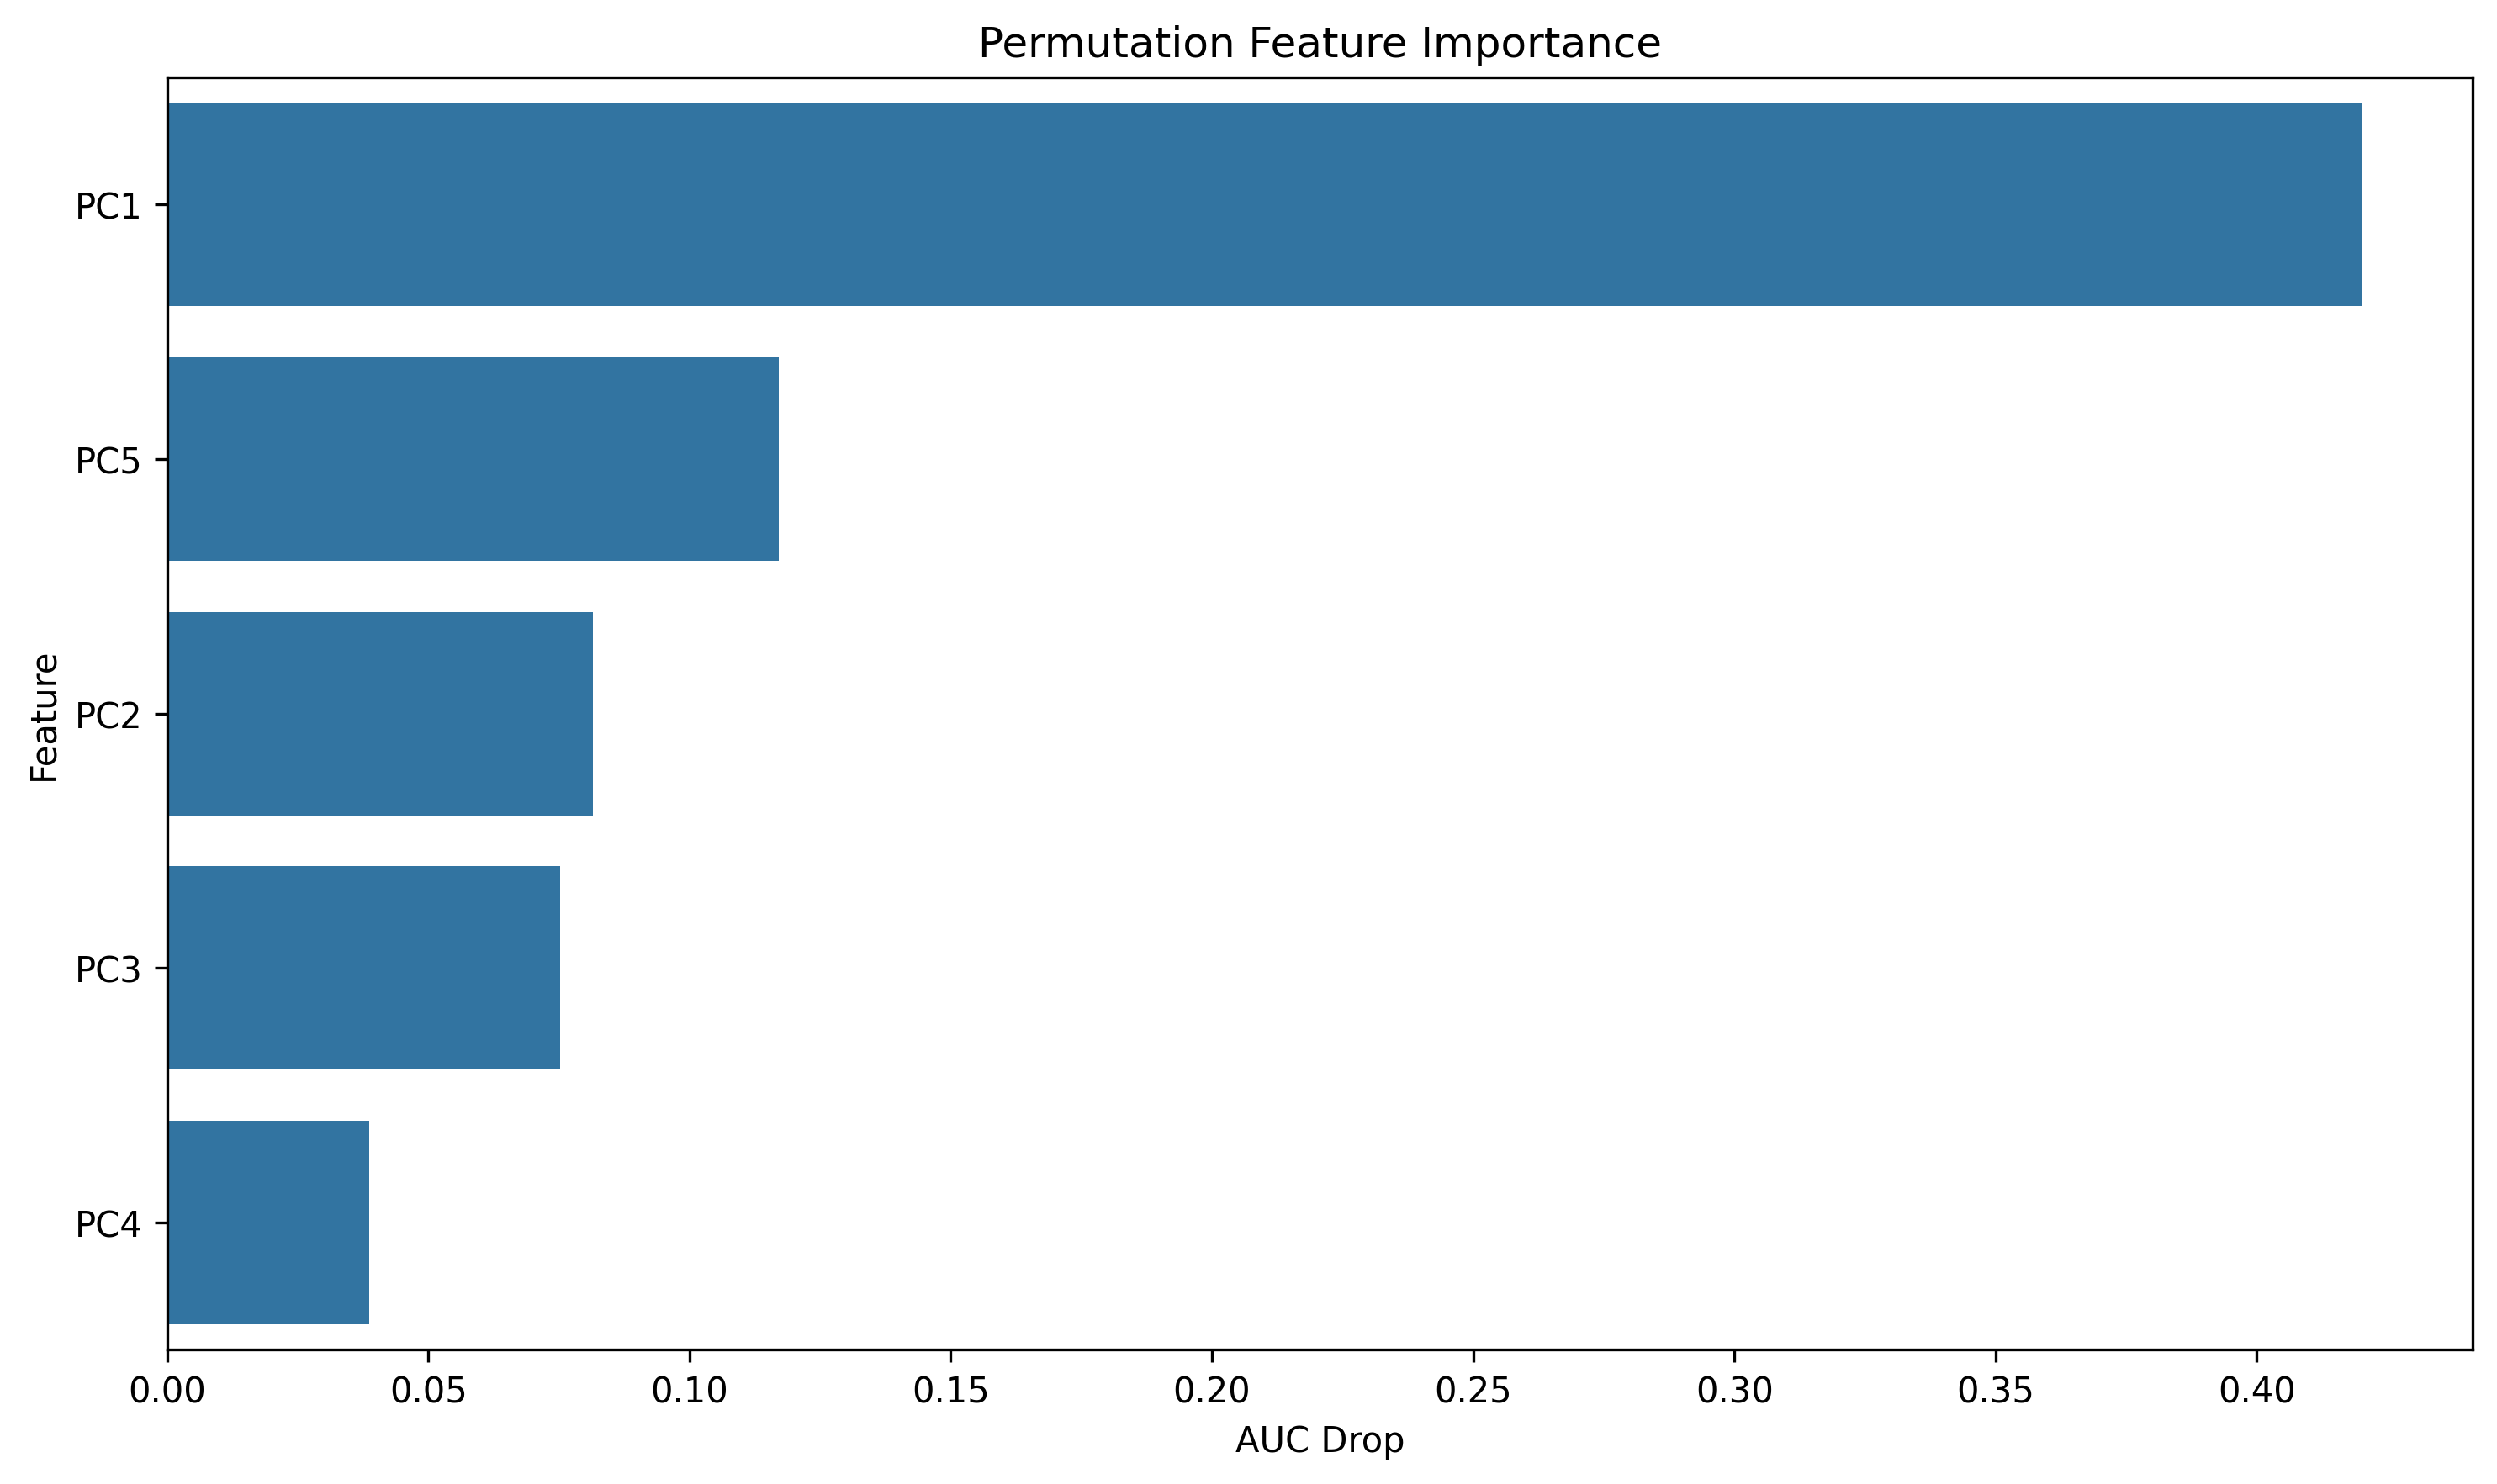

Source data for this figure (header and first rows):
feature, importance
PC1, 0.4203
PC5, 0.1171
PC2, 0.08145
PC3, 0.07515
PC4, 0.03867
